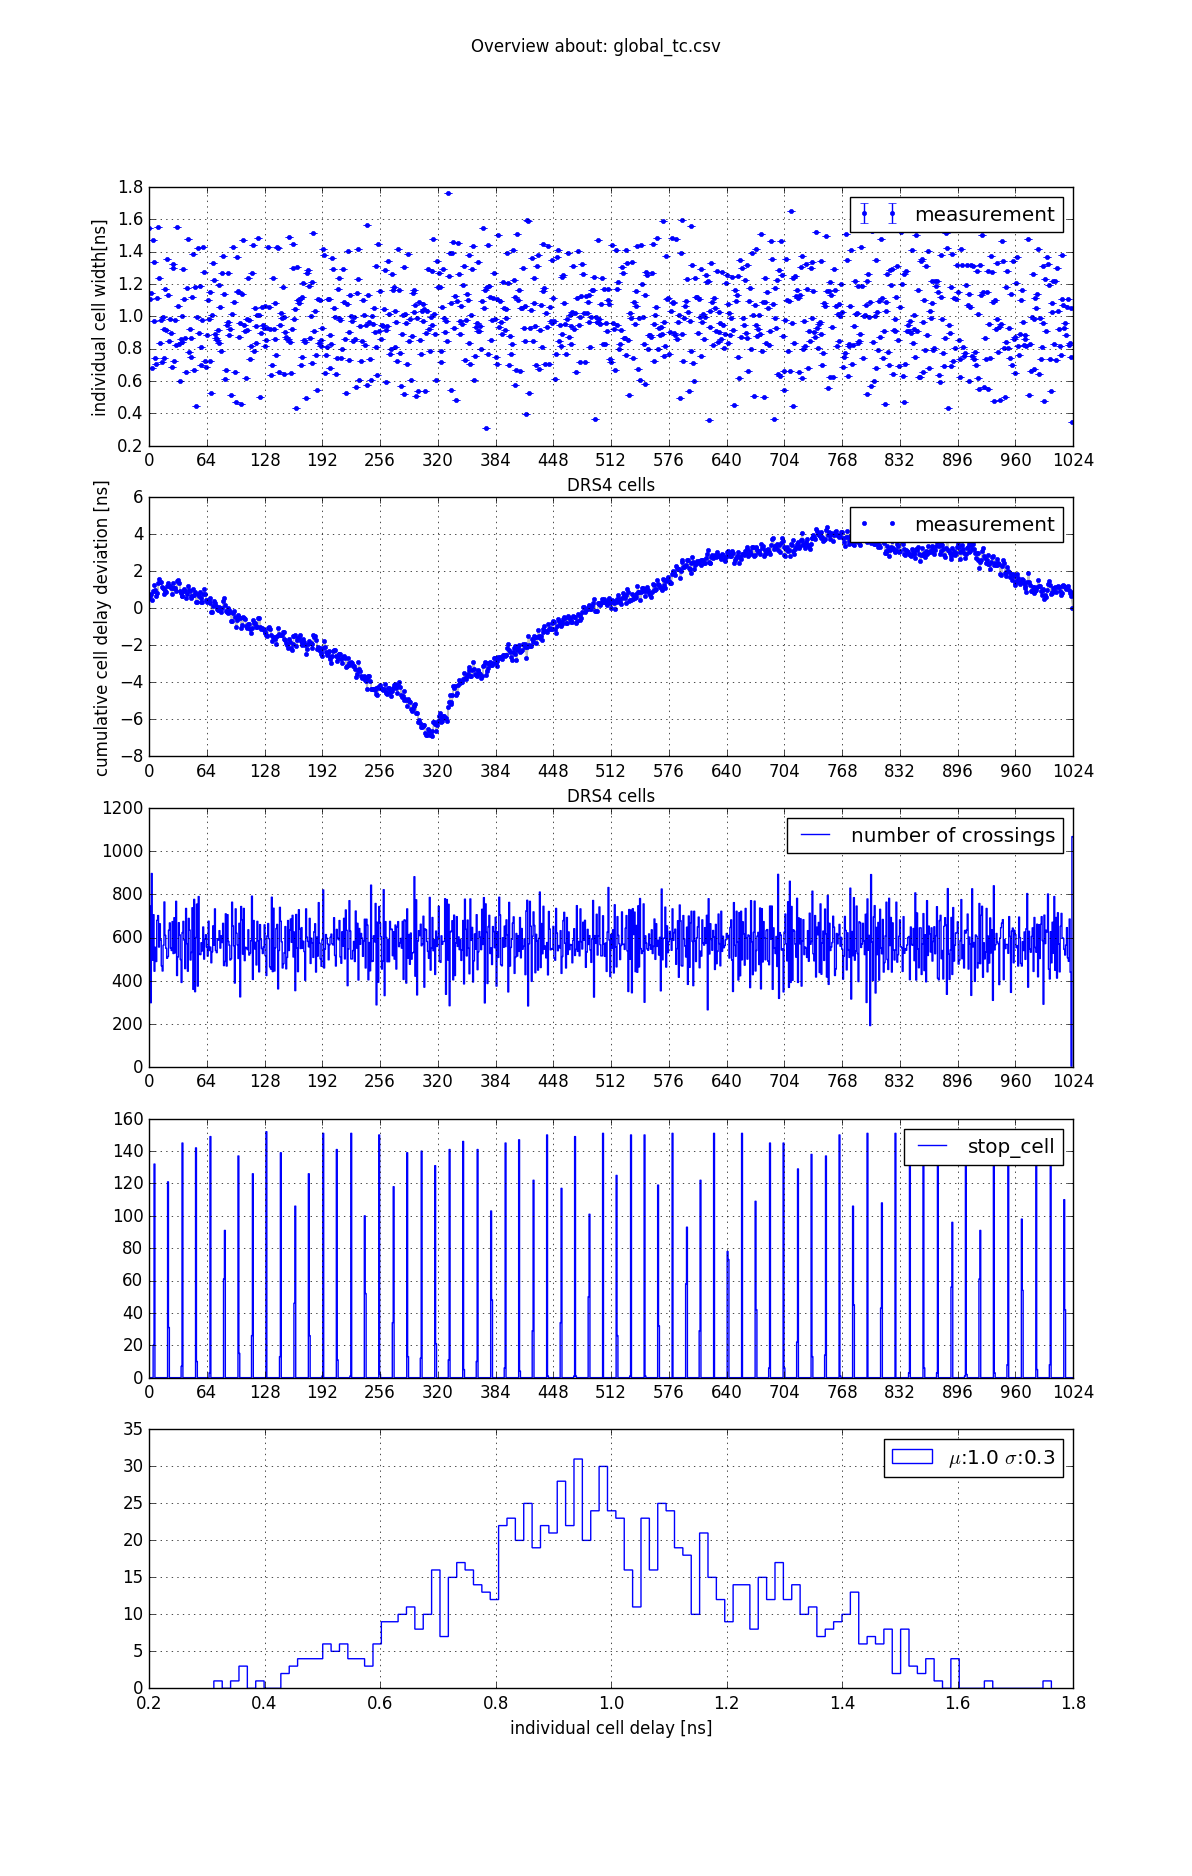

Data behind this chart, as committed beside it:
cell_width_mean, cell_width_std, number_of_crossings, stop_cell
1.544, 0.0, 615, 0
1.109, 0.0, 746, 0
1.144, 0.0, 298, 0
0.6832, 0.0, 897, 0
1.47, 0.0, 495, 0
0.9685, 0.0, 706, 20
1.334, 0.0, 444, 132
0.741, 0.0, 555, 0
0.7022, 0.0, 489, 0
1.112, 0.0, 680, 0
1.554, 0.0, 702, 0
1.234, 0.0, 556, 0
0.8376, 0.0, 664, 0
0.979, 0.0, 590, 0
0.7199, 0.0, 469, 0
0.9938, 0.0, 445, 0
0.92, 0.0, 564, 0
0.7448, 0.0, 765, 0
1.171, 0.0, 610, 0
0.9164, 0.0, 550, 0
1.354, 0.0, 504, 0
1.133, 0.0, 512, 121
0.8442, 0.0, 634, 31
0.9842, 0.0, 668, 0
0.8993, 0.0, 551, 0
0.685, 0.0, 540, 0
1.324, 0.0, 674, 0
1.296, 0.0, 526, 0
0.7244, 0.0, 692, 0
0.9785, 0.0, 529, 0
0.8244, 0.0, 768, 0
1.552, 0.0, 424, 0
1.063, 0.0, 510, 0
0.8286, 0.0, 669, 0
0.5987, 0.0, 613, 0
0.8567, 0.0, 498, 0
0.8389, 0.0, 392, 7
1, 0.0, 623, 145
1.294, 0.0, 675, 0
1.104, 0.0, 588, 0
0.8683, 0.0, 456, 0
0.6525, 0.0, 735, 0
1.172, 0.0, 572, 0
1.479, 0.0, 444, 0
0.7797, 0.0, 689, 0
0.9235, 0.0, 635, 0
0.749, 0.0, 496, 0
0.865, 0.0, 531, 0
1.118, 0.0, 738, 0
1.388, 0.0, 360, 0
0.6699, 0.0, 777, 0
1.183, 0.0, 349, 0
0.4477, 0.0, 600, 142
0.9981, 0.0, 755, 10
1.422, 0.0, 375, 0
0.8985, 0.0, 790, 0
1.189, 0.0, 522, 0
0.6962, 0.0, 521, 0
0.8096, 0.0, 576, 0
0.9779, 0.0, 538, 0
... 964 more rows
